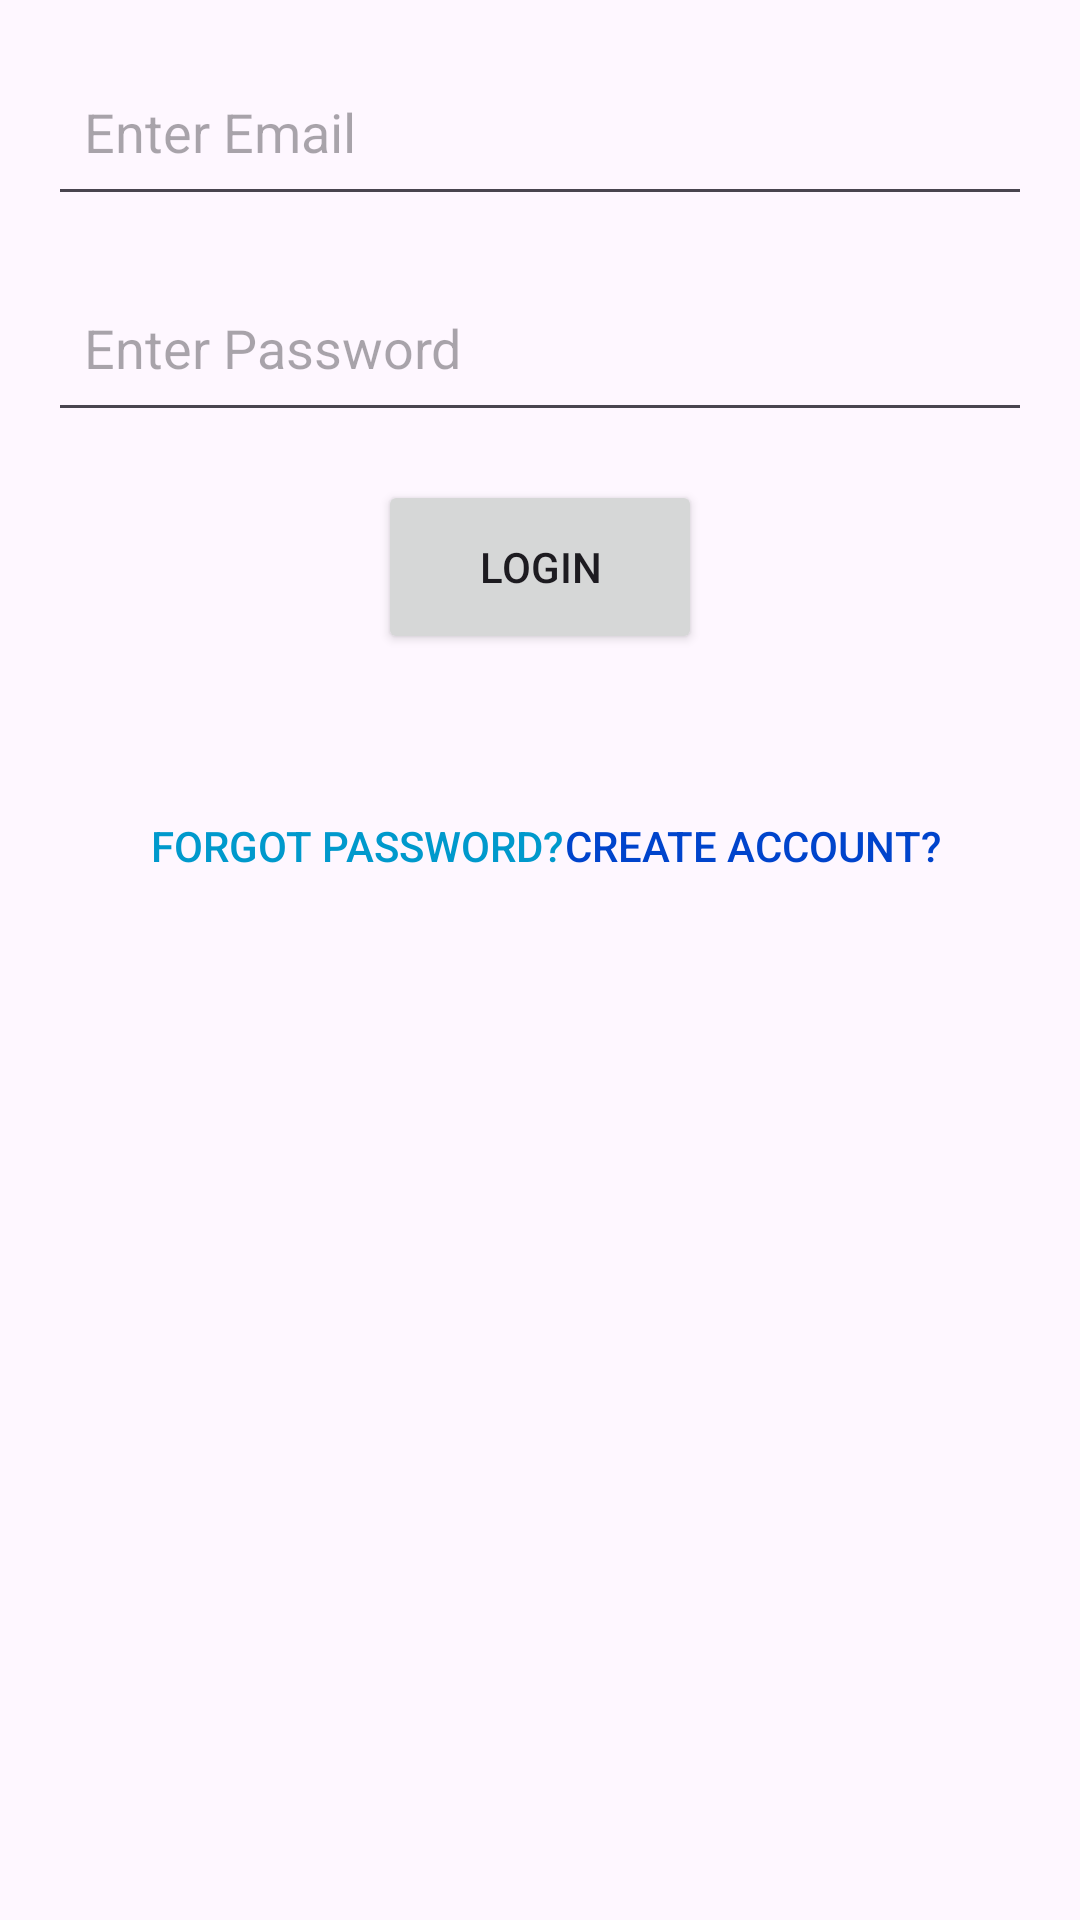

Here is an Android app screen rendered from its layout file. Give the layout XML and the strings, colors and styles it references.
<!-- AndroidManifest.xml: application theme Theme.QuickCash -->
<!-- res/layout/activity_login.xml -->
<?xml version="1.0" encoding="utf-8"?>

<androidx.constraintlayout.widget.ConstraintLayout
    xmlns:android="http://schemas.android.com/apk/res/android"
    xmlns:app="http://schemas.android.com/apk/res-auto"
    xmlns:tools="http://schemas.android.com/tools"
    android:layout_width="match_parent"
    android:layout_height="match_parent"
    tools:context=".ui.LoginActivity">

    

    <Button
        android:id="@+id/buttonCreateAccount2"
        android:layout_width="wrap_content"
        android:layout_height="wrap_content"
        android:layout_marginTop="40dp"
        android:background="@android:color/transparent"
        android:padding="12dp"
        android:text="Create Account?"
        android:textColor="#0044CC"
        app:layout_constraintEnd_toEndOf="parent"
        app:layout_constraintHorizontal_bias="0.836"
        app:layout_constraintStart_toStartOf="parent"
        app:layout_constraintTop_toBottomOf="@id/buttonLogin" />

    <EditText
        android:id="@+id/editTextEmail"
        android:layout_width="0dp"
        android:layout_height="56dp"
        android:minHeight="48dp"
        android:padding="12dp"
        android:hint="Enter Email"
        android:inputType="textEmailAddress"
        app:layout_constraintTop_toTopOf="parent"
        app:layout_constraintStart_toStartOf="parent"
        app:layout_constraintEnd_toEndOf="parent"
        android:layout_margin="16dp"/>

    
    <EditText
        android:id="@+id/editTextPassword"
        android:layout_width="0dp"
        android:layout_height="56dp"
        android:minHeight="48dp"
        android:padding="12dp"
        android:hint="Enter Password"
        android:inputType="textPassword"
        app:layout_constraintTop_toBottomOf="@id/editTextEmail"
        app:layout_constraintStart_toStartOf="parent"
        app:layout_constraintEnd_toEndOf="parent"
        android:layout_margin="16dp"/>

    
    <Button
        android:id="@+id/buttonLogin"
        android:layout_width="108dp"
        android:layout_height="58dp"
        android:layout_margin="16dp"
        android:minHeight="48dp"
        android:padding="12dp"
        android:text="Login"
        app:layout_constraintEnd_toEndOf="parent"
        app:layout_constraintStart_toStartOf="parent"
        app:layout_constraintTop_toBottomOf="@id/editTextPassword" />

    <Button
        android:id="@+id/buttonForgotPassword"
        android:layout_width="wrap_content"
        android:layout_height="wrap_content"
        android:layout_marginTop="40dp"
        android:background="@android:color/transparent"
        android:padding="12dp"
        android:text="Forgot Password?"
        android:textColor="@android:color/holo_blue_dark"
        app:layout_constraintEnd_toEndOf="parent"
        app:layout_constraintHorizontal_bias="0.191"
        app:layout_constraintStart_toStartOf="parent"
        app:layout_constraintTop_toBottomOf="@id/buttonLogin" />


</androidx.constraintlayout.widget.ConstraintLayout>
<!-- resources referenced by this layout -->
<resources>
  <style name="Theme.QuickCash" parent="Base.Theme.QuickCash" />
  <style name="Base.Theme.QuickCash" parent="Theme.Material3.DayNight.NoActionBar">
          
          
      </style>
</resources>
